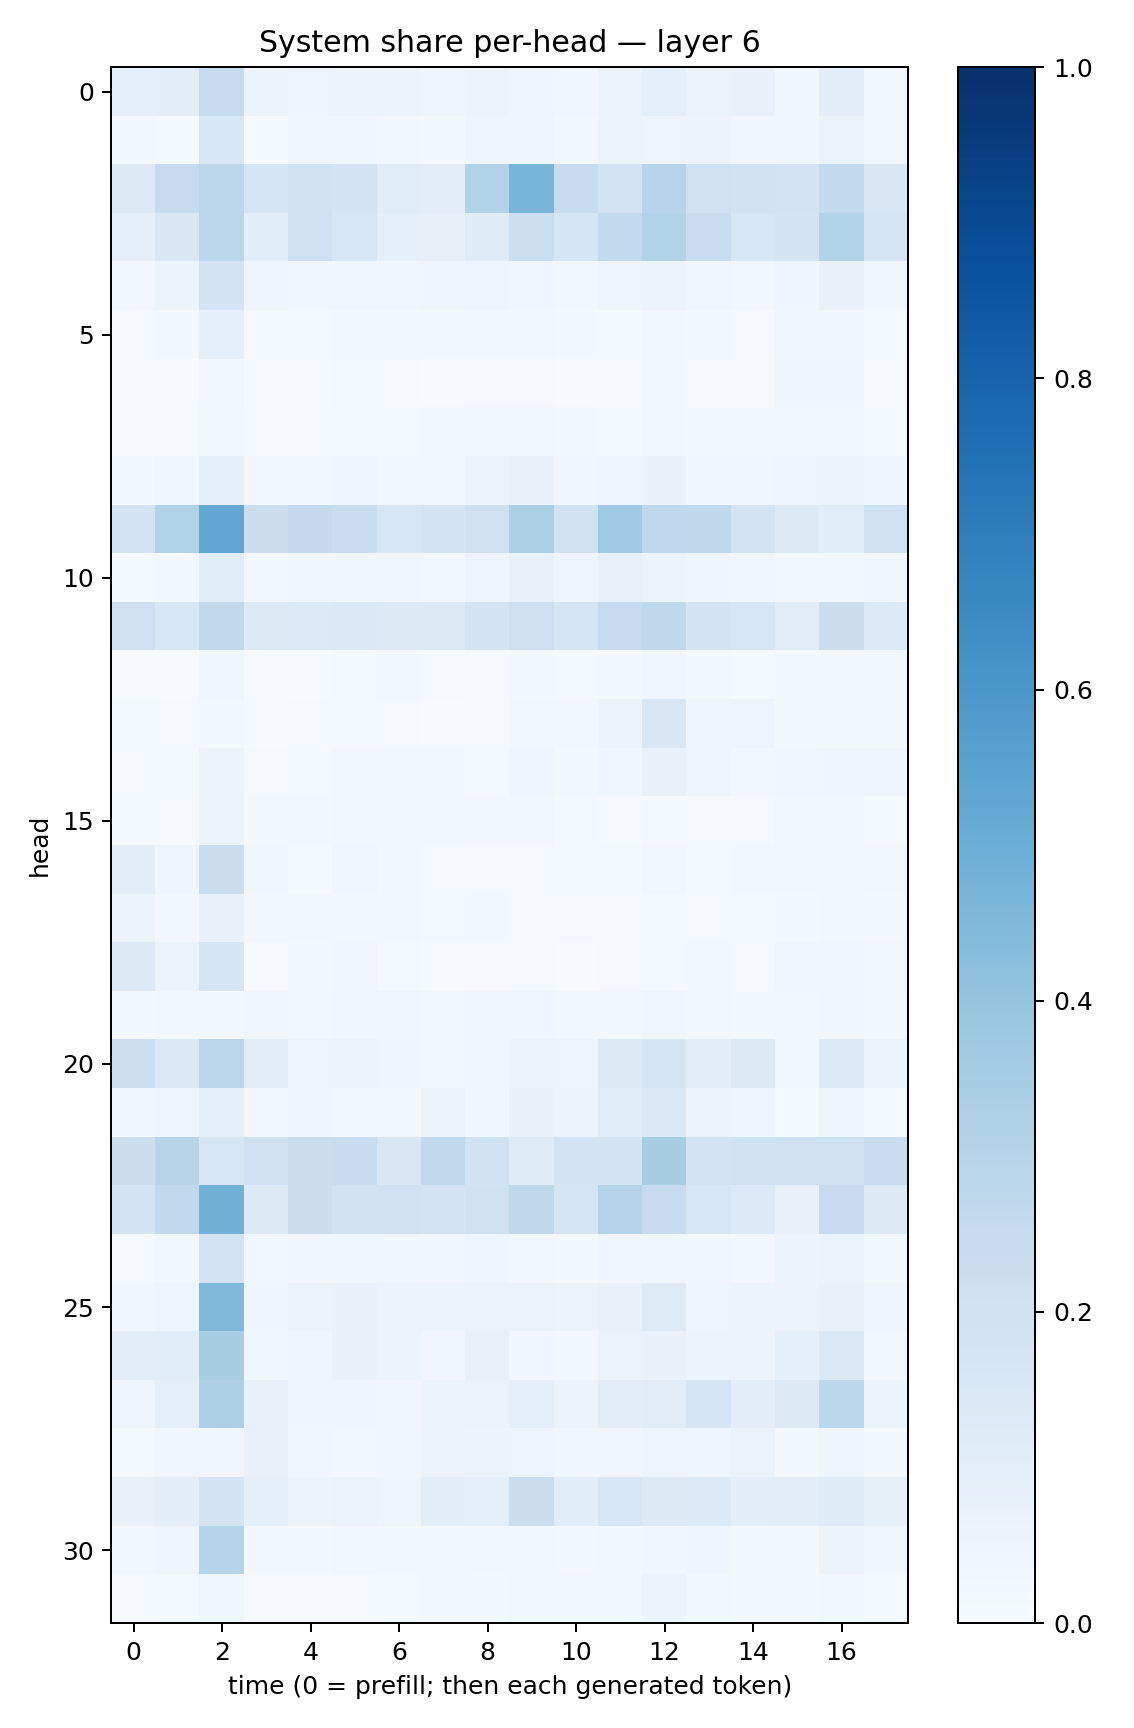

The data file committed next to this chart (first rows):
0.09149215, 0.09658337, 0.24234478, 0.052344784, 0.04933848, 0.05111584, 0.054507606, 0.04642328, 0.058187883, 0.045302268, 0.03271009, 0.06344916, 0.0893391, 0.063334346, 0.069309436, 0.0379746, 0.09453305, 0.03009082
0.01959, 0.01393, 0.1544, 0.01496, 0.03622, 0.03569, 0.02879, 0.01798, 0.04656, 0.04528, 0.02814, 0.06637, 0.0487, 0.0563, 0.03515, 0.03668, 0.06341, 0.0252
0.1287, 0.2475, 0.2845, 0.1679, 0.1912, 0.1726, 0.1166, 0.1041, 0.3101, 0.4655, 0.2389, 0.1812, 0.2955, 0.2104, 0.1913, 0.1832, 0.2552, 0.142
0.09058, 0.1483, 0.2833, 0.1074, 0.2059, 0.1619, 0.09245, 0.08202, 0.1194, 0.2185, 0.1653, 0.2594, 0.3109, 0.2278, 0.1563, 0.1747, 0.3118, 0.1672
0.02639, 0.0513, 0.1764, 0.04322, 0.03204, 0.03854, 0.03489, 0.04634, 0.04688, 0.03536, 0.02692, 0.05041, 0.06221, 0.03709, 0.02893, 0.04585, 0.07213, 0.03705
0.01005, 0.02187, 0.09288, 0.01316, 0.01525, 0.01574, 0.01846, 0.0198, 0.02485, 0.02698, 0.02103, 0.01435, 0.02904, 0.01653, 0.01098, 0.03743, 0.0348, 0.0145
0.007746, 0.006253, 0.02657, 0.005594, 0.006007, 0.01207, 0.008176, 0.0049, 0.01161, 0.0101, 0.00605, 0.006504, 0.01588, 0.008933, 0.01046, 0.04188, 0.04047, 0.008197
0.006414, 0.005284, 0.01896, 0.008907, 0.01021, 0.01353, 0.01501, 0.01938, 0.02812, 0.02369, 0.0175, 0.01519, 0.02686, 0.01914, 0.02134, 0.02444, 0.0243, 0.01509
0.01653, 0.03827, 0.09013, 0.02436, 0.02624, 0.0404, 0.02642, 0.03057, 0.0554, 0.06659, 0.03378, 0.05032, 0.06699, 0.0385, 0.03284, 0.04963, 0.05411, 0.0414
0.1804, 0.3097, 0.5307, 0.2232, 0.2531, 0.2302, 0.1583, 0.1744, 0.2094, 0.3359, 0.1902, 0.3687, 0.2662, 0.2716, 0.18, 0.1317, 0.1058, 0.2033
0.01277, 0.01634, 0.1067, 0.02088, 0.03129, 0.03748, 0.03613, 0.02505, 0.04895, 0.07349, 0.04766, 0.07178, 0.05352, 0.04142, 0.03492, 0.02799, 0.02554, 0.03518
0.2043, 0.1535, 0.2651, 0.1291, 0.1328, 0.1377, 0.1257, 0.1308, 0.1777, 0.2119, 0.1651, 0.2467, 0.272, 0.1744, 0.1604, 0.1045, 0.2254, 0.1347
0.007761, 0.005808, 0.03639, 0.004433, 0.00593, 0.01293, 0.01714, 0.009779, 0.01106, 0.01655, 0.0121, 0.01957, 0.032, 0.01981, 0.013, 0.01578, 0.02006, 0.01855
0.01338, 0.009015, 0.02323, 0.005263, 0.009583, 0.01493, 0.008659, 0.007498, 0.008549, 0.02652, 0.0246, 0.0581, 0.1491, 0.04064, 0.04933, 0.02063, 0.01866, 0.01963
0.01016, 0.01543, 0.05721, 0.009953, 0.01443, 0.02637, 0.02047, 0.01621, 0.01453, 0.04513, 0.02014, 0.03671, 0.07648, 0.04914, 0.0289, 0.03717, 0.04204, 0.04218
0.01182, 0.0106, 0.06028, 0.01683, 0.01609, 0.02668, 0.02036, 0.01844, 0.02776, 0.02352, 0.01469, 0.007543, 0.01313, 0.009749, 0.01001, 0.02509, 0.0265, 0.01203
0.09705, 0.04319, 0.2262, 0.03587, 0.01549, 0.03282, 0.01665, 0.008693, 0.01166, 0.009924, 0.01256, 0.01263, 0.03108, 0.01415, 0.01853, 0.02583, 0.02532, 0.02383
0.06035, 0.03093, 0.06688, 0.02414, 0.02472, 0.02932, 0.01748, 0.01228, 0.01687, 0.01162, 0.008785, 0.008823, 0.01466, 0.009819, 0.01229, 0.02222, 0.0235, 0.01761
0.1267, 0.05468, 0.1682, 0.01047, 0.016, 0.03287, 0.0143, 0.007487, 0.009092, 0.008304, 0.007074, 0.009736, 0.0148, 0.02002, 0.01038, 0.03251, 0.03355, 0.02899
0.01636, 0.02925, 0.01766, 0.03373, 0.02901, 0.03465, 0.03226, 0.02583, 0.03323, 0.03787, 0.03101, 0.02544, 0.035, 0.028, 0.0198, 0.03105, 0.03542, 0.02279
0.2164, 0.1369, 0.2821, 0.09565, 0.05005, 0.06065, 0.04585, 0.02962, 0.03568, 0.06147, 0.04987, 0.1253, 0.1714, 0.09383, 0.1276, 0.02862, 0.1339, 0.05463
0.03652, 0.04833, 0.09039, 0.02751, 0.04606, 0.03078, 0.02284, 0.05452, 0.03736, 0.06965, 0.05707, 0.1085, 0.1368, 0.05834, 0.04587, 0.01253, 0.04076, 0.01551
0.2239, 0.2925, 0.157, 0.2047, 0.2226, 0.2377, 0.1491, 0.2636, 0.188, 0.1231, 0.1748, 0.1764, 0.3436, 0.1829, 0.1963, 0.2068, 0.2088, 0.2334
0.1728, 0.2624, 0.48, 0.1257, 0.2256, 0.1962, 0.208, 0.1822, 0.2076, 0.2717, 0.1692, 0.3025, 0.25, 0.1584, 0.135, 0.07792, 0.2499, 0.129
0.01083, 0.02914, 0.1825, 0.02604, 0.0345, 0.03582, 0.03169, 0.03161, 0.04413, 0.03093, 0.01676, 0.03515, 0.03726, 0.03238, 0.02665, 0.06156, 0.0648, 0.01736
0.03197, 0.04751, 0.4504, 0.04586, 0.06414, 0.06668, 0.05537, 0.05271, 0.06626, 0.0658, 0.0519, 0.07663, 0.1229, 0.04738, 0.05903, 0.05789, 0.07139, 0.04663
0.1042, 0.1061, 0.3417, 0.03787, 0.0465, 0.07009, 0.05261, 0.03466, 0.07665, 0.03496, 0.03123, 0.06276, 0.0691, 0.05373, 0.05688, 0.09286, 0.1373, 0.02922
0.04851, 0.09, 0.3262, 0.07401, 0.04686, 0.04118, 0.03133, 0.06179, 0.06627, 0.08667, 0.05549, 0.1019, 0.1098, 0.1647, 0.09611, 0.1265, 0.2811, 0.05202
0.01281, 0.03675, 0.0317, 0.07686, 0.03744, 0.02383, 0.03461, 0.05581, 0.0514, 0.04905, 0.03739, 0.03133, 0.0477, 0.04478, 0.0646, 0.02191, 0.04396, 0.02226
0.07548, 0.0951, 0.1729, 0.08721, 0.06167, 0.06499, 0.04819, 0.09732, 0.09131, 0.2239, 0.1092, 0.1583, 0.1265, 0.1332, 0.09731, 0.1046, 0.1196, 0.08214
0.03016, 0.0443, 0.3037, 0.01649, 0.02208, 0.02592, 0.01889, 0.01922, 0.02834, 0.02675, 0.0218, 0.02371, 0.03631, 0.04594, 0.01911, 0.01996, 0.06208, 0.03588
0.009461, 0.01247, 0.03848, 0.01058, 0.008874, 0.01131, 0.0137, 0.02154, 0.01722, 0.02388, 0.02471, 0.02487, 0.05638, 0.02358, 0.02051, 0.01759, 0.02425, 0.0119
